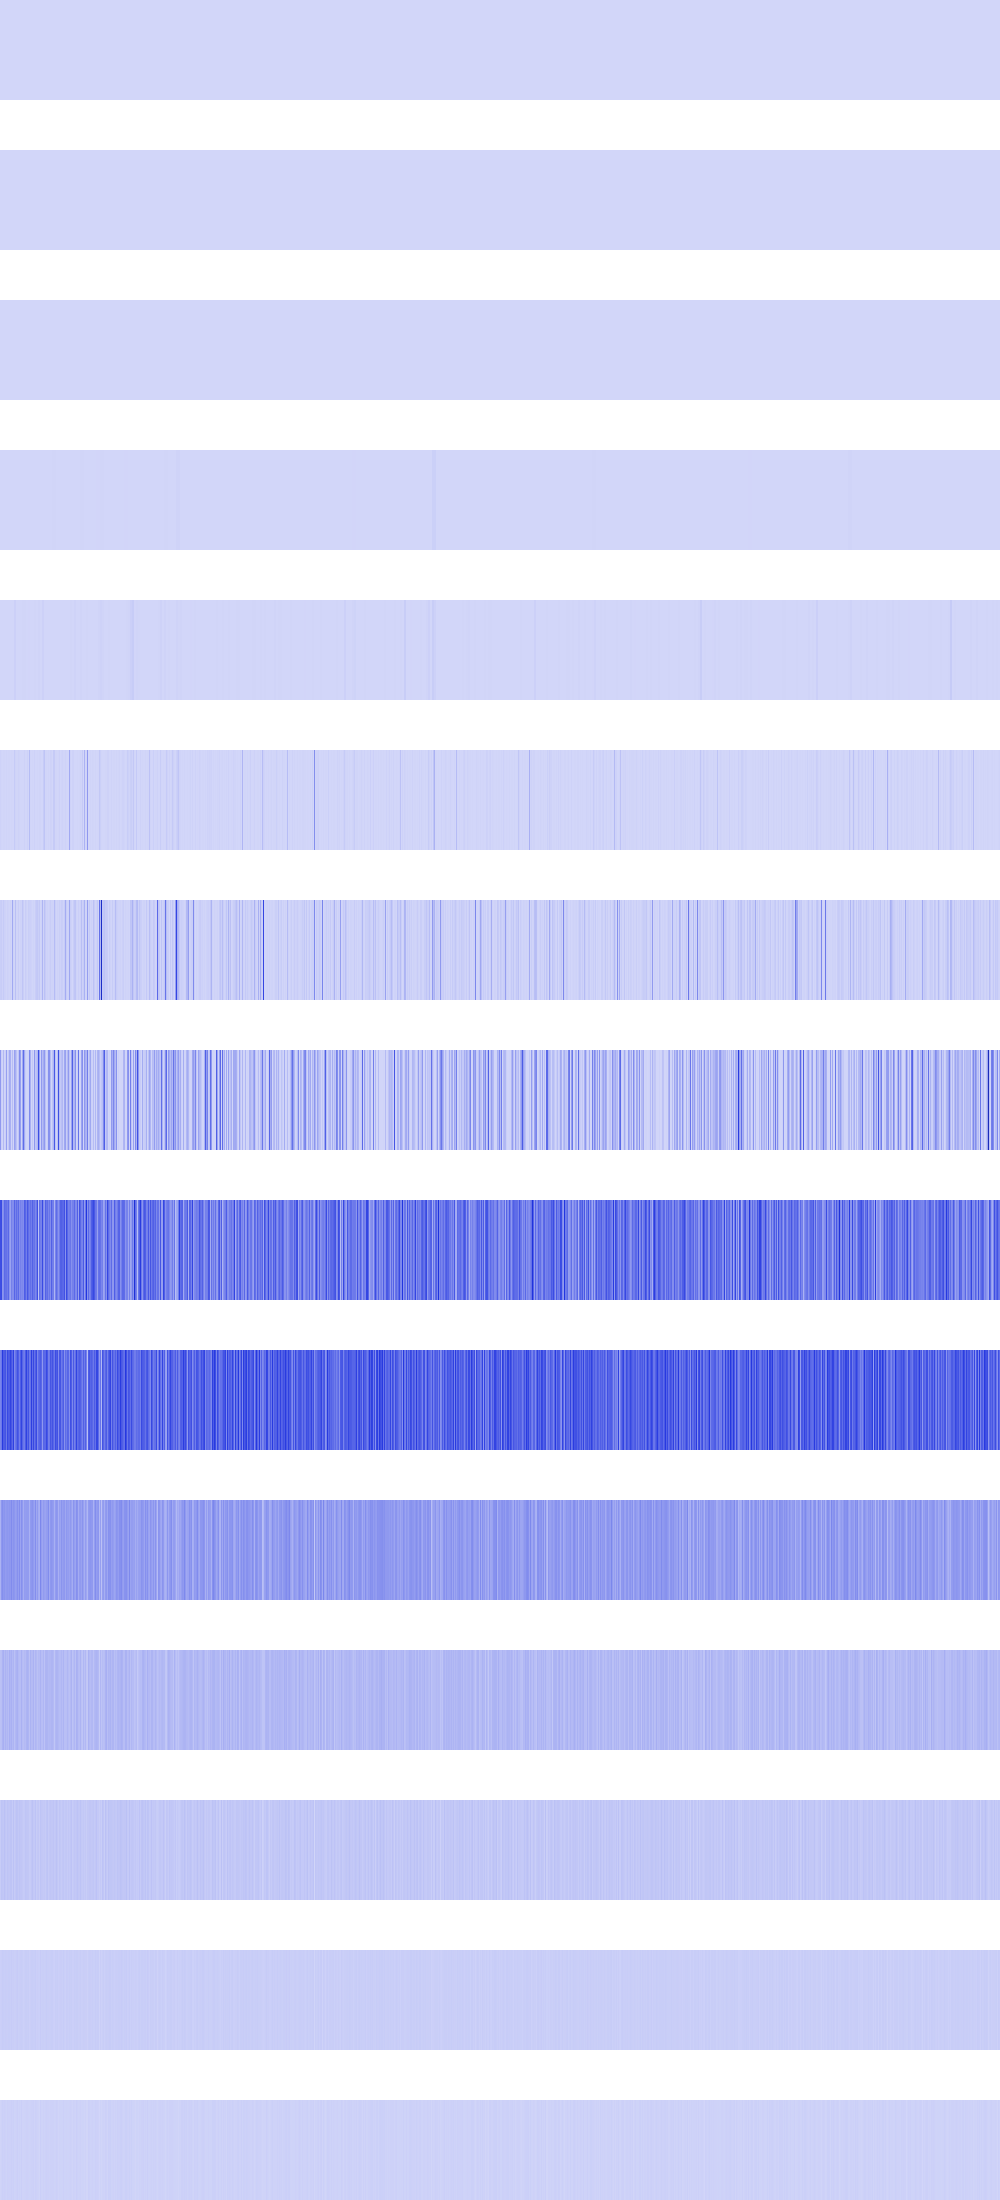

Data behind this chart, as committed beside it:
0, 0, 0, 0, 0, 0, 0, 0, 0, 0, 0, 0, 0, 0, 0, 0, 0, 0, 0, 0, 0, 0, 0, 0
48400, 48400, 48400, 48400, 48400, 48400, 48400, 48400, 48400, 48400, 48400, 48400, 48400, 48400, 48400, 48400, 21904, 21904, 21904, 21904, 21904, 21904, 21904, 21904
576, 576, 576, 576, 576, 576, 576, 576, 0, 0, 0, 0, 0, 0, 0, 0, 2304, 2304, 2304, 2304, 2304, 2304, 2304, 2304
215296, 215296, 215296, 215296, 173056, 173056, 173056, 173056, 313600, 313600, 313600, 313600, 73984, 73984, 73984, 73984, 313600, 313600, 313600, 313600, 30976, 30976, 30976, 30976
173056, 173056, 692224, 692224, 861184, 861184, 369664, 369664, 102400, 102400, 541696, 541696, 1048576, 1048576, 17040368, 17040368, 1024, 1024, 409600, 409600, 1115136, 1115136, 4194304, 4194304
12390400, 4734976, 102400, 3444736, 2768896, 495616, 5607424, 1327104, 2985984, 3936256, 4096, 4194304, 2166784, 1183744, 33918976, 8667136, 2985984, 3211264, 12390400, 5017600, 1478656, 1982464, 409600, 589824
24780800, 28393472, 12492800, 33562624, 15548416, 12886016, 4497408, 14368768, 9478144, 4792320, 12394496, 4538368, 132325376, 13574144, 2957312, 66338816, 6627328, 6045696, 25600000, 4268032, 12689408, 10764288, 49971200, 25182208
178667520, 20807680, 2572288, 85114880, 3571712, 21053440, 158089216, 4358144, 38289408, 123617280, 111493120, 5341184, 72433664, 4734976, 154648576, 115572736, 58736640, 3768320, 46448640, 216612864, 158744576, 4358144, 127074304, 307331072
397115392, 406716416, 193167360, 209092608, 316473344, 293044224, 295862272, 262733824, 322076672, 194543616, 150110208, 253034496, 211779584, 213221376, 331579392, 243662848, 308314112, 254083072, 317095936, 207847424, 248020992, 219480064, 231866368, 213319680
238747648, 274071552, 456982528, 358809600, 362545152, 381616128, 273219584, 412876800, 359333888, 359071744, 430374912, 371064832, 322633728, 437321728, 224460800, 285605888, 320536576, 387579904, 351862784, 261292032, 348717056, 428474368, 331350016, 277086208
102105088, 181141504, 209321984, 182845440, 189792256, 169213952, 179437568, 185597952, 175505408, 187039744, 181272576, 218890240, 176029696, 197263360, 186253312, 162267136, 173408256, 202113024, 163184640, 212729856, 145883136, 204734464, 176160768, 121634816
61603840, 68681728, 99876864, 114032640, 77594624, 103546880, 82051072, 94371840, 74186752, 114032640, 94109696, 110624768, 83623936, 100925440, 62128128, 89653248, 103546880, 110624768, 83099648, 73138176, 73662464, 107479040, 75497472, 67108864
30932992, 53477376, 48758784, 43515904, 62914560, 47710208, 38273024, 54525952, 47710208, 43515904, 54001664, 53477376, 33030144, 59244544, 31981568, 45088768, 56098816, 53477376, 40370176, 54001664, 46661632, 47185920, 41943040, 33554432
19922944, 23068672, 30408704, 28311552, 25165824, 28311552, 26214400, 25165824, 28311552, 28311552, 24117248, 31457280, 24117248, 26214400, 22020096, 23068672, 28311552, 31457280, 22020096, 24117248, 26214400, 27262976, 25165824, 16777216
6291456, 12582912, 18874368, 14680064, 16777216, 14680064, 10485760, 16777216, 14680064, 14680064, 14680064, 20971520, 14680064, 18874368, 10485760, 12582912, 14680064, 20971520, 10485760, 14680064, 10485760, 20971520, 8388608, 8388608
